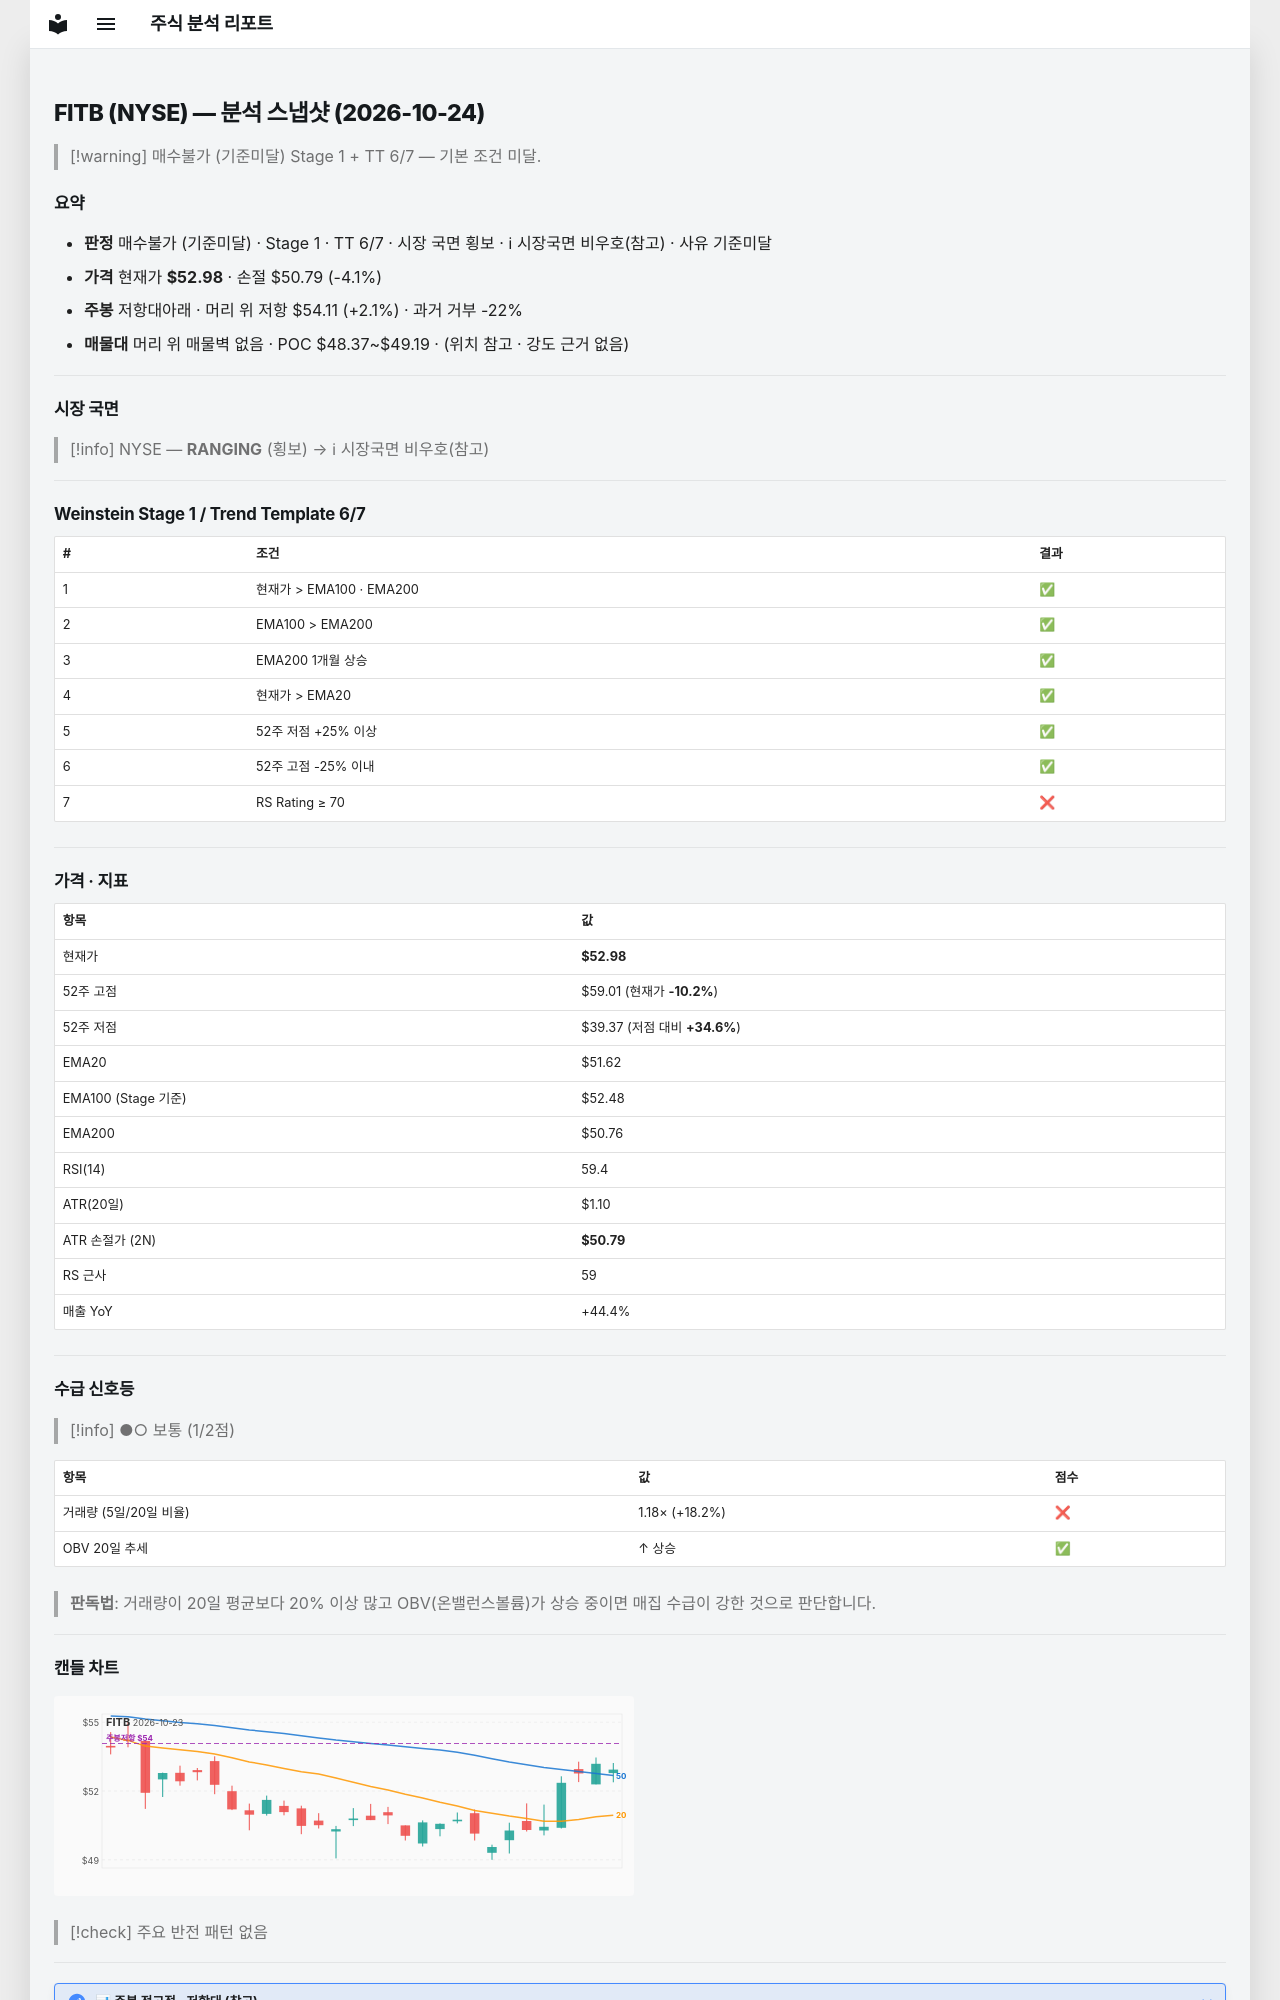

repository: soloandco/stock-reports · page: snapshots/FITB-2026-10-24/index.html · generator: mkdocs

---
type: analysis-snapshot
title: FITB 분석 스냅샷
ticker: FITB
market: NYSE
created: 2026-10-24
updated: 2026-10-24
bar-date: 2026-10-23
verdict: 매수불가
verdict-reason: 기준미달
real-rr: 0.51
sma50-gap-pct: 2.6
weekly-position: 저항대아래
weekly-overhead-price: 54.11
weekly-overhead-pct: 2.1
stage: 1
trend-template-score: 6
tt-max: 7
ma-set: ema-20-100-200
price: 52.97999954223633
stop-price: 50.78837336183192
market-regime: RANGING
supply-demand-score: 1/2
supply-demand-label: 보통
status: tracking
tags:
  - stock-agent
  - watchlist
  - FITB
  - analysis
related:
  - "[[analysis-template]]"
---

# FITB (NYSE) — 분석 스냅샷 (2026-10-24)

> [!warning] 매수불가 (기준미달)
> Stage 1 + TT 6/7 — 기본 조건 미달.

## 요약

- **판정** 매수불가 (기준미달) · Stage 1 · TT 6/7 · 시장 국면 횡보 · ℹ 시장국면 비우호(참고) · 사유 기준미달
- **가격** 현재가 **$52.98** · 손절 $50.79 (-4.1%)
- **주봉** 저항대아래 · 머리 위 저항 $54.11 (+2.1%) · 과거 거부 -22%
- **매물대** 머리 위 매물벽 없음 · POC $48.37~$49.19 · (위치 참고 · 강도 근거 없음)

---

## 시장 국면

> [!info] NYSE — **RANGING** (횡보) → ℹ 시장국면 비우호(참고)

---

## Weinstein Stage 1 / Trend Template 6/7

| # | 조건 | 결과 |
|---|------|------|
| 1 | 현재가 > EMA100 · EMA200 | ✅ |
| 2 | EMA100 > EMA200 | ✅ |
| 3 | EMA200 1개월 상승 | ✅ |
| 4 | 현재가 > EMA20 | ✅ |
| 5 | 52주 저점 +25% 이상 | ✅ |
| 6 | 52주 고점 -25% 이내 | ✅ |
| 7 | RS Rating ≥ 70 | ❌ |

---

## 가격 · 지표

| 항목 | 값 |
|------|---|
| 현재가 | **$52.98** |
| 52주 고점 | $59.01 (현재가 **-10.2%**) |
| 52주 저점 | $39.37 (저점 대비 **+34.6%**) |
| EMA20 | $51.62 |
| EMA100 (Stage 기준) | $52.48 |
| EMA200 | $50.76 |
| RSI(14) | 59.4 |
| ATR(20일) | $1.10 |
| ATR 손절가 (2N) | **$50.79** |
| RS 근사 | 59 |
| 매출 YoY | +44.4% |

---
## 수급 신호등

> [!info] ●○ 보통 (1/2점)

| 항목 | 값 | 점수 |
|------|------|------|
| 거래량 (5일/20일 비율) | 1.18× (+18.2%) | ❌ |
| OBV 20일 추세 | ↑ 상승 | ✅ |

> **판독법**: 거래량이 20일 평균보다 20% 이상 많고 OBV(온밸런스볼륨)가 상승 중이면 매집 수급이 강한 것으로 판단합니다.

---
